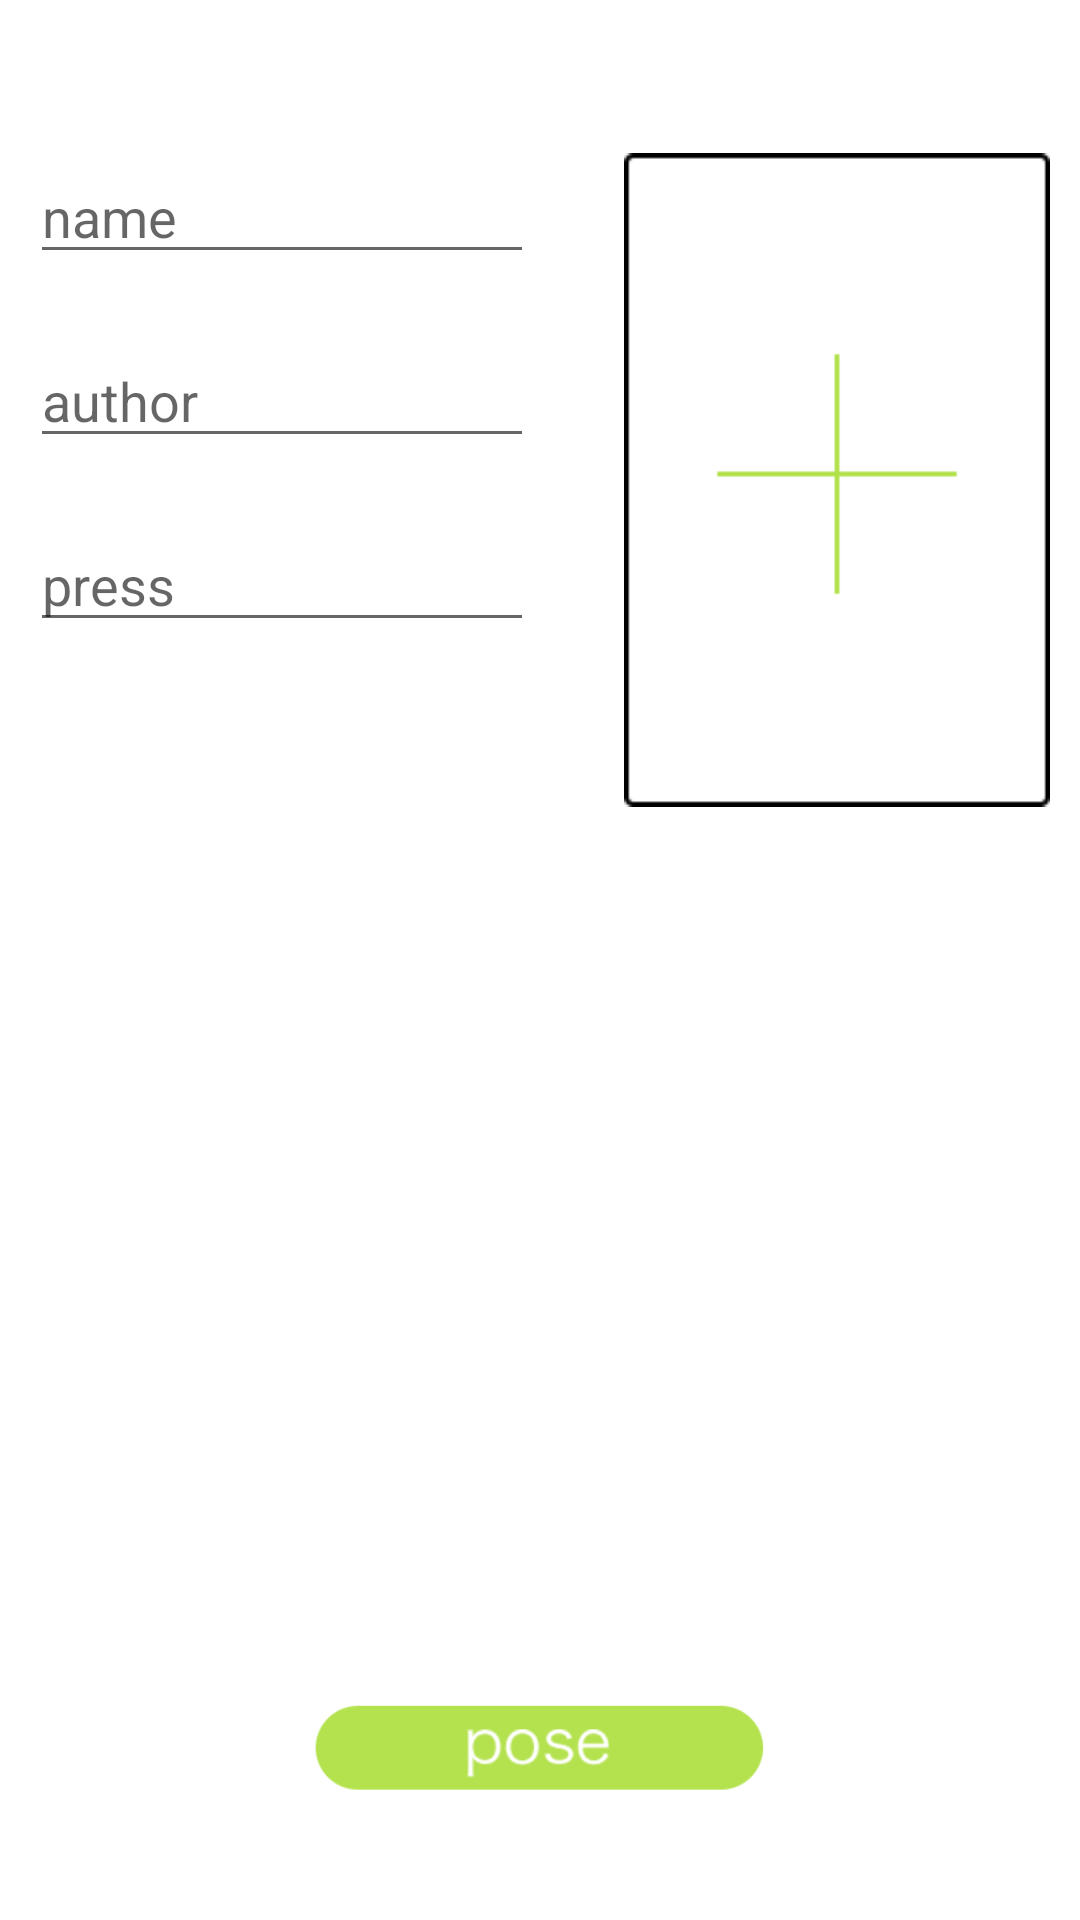

Here is an Android app screen rendered from its layout file. Give the layout XML and the strings, colors and styles it references.
<!-- AndroidManifest.xml: application theme AppTheme.NoActionBar -->
<!-- res/layout/activity_posing_wanting.xml -->
<?xml version="1.0" encoding="utf-8"?>
<LinearLayout
    xmlns:android="http://schemas.android.com/apk/res/android"
    android:layout_width="match_parent"
    android:layout_height="match_parent"
    android:orientation="vertical"
    android:background="#fff">
    <LinearLayout
        android:layout_width="match_parent"
        android:layout_height="wrap_content"
        android:orientation="horizontal"
        android:layout_weight="8">

        <LinearLayout
            android:layout_width="0dp"
            android:layout_height="wrap_content"
            android:layout_weight="1"
            android:layout_marginTop="30dp"
            android:layout_marginLeft="10dp"
            android:layout_marginRight="30dp"
            android:orientation="vertical">


            <EditText
                android:id="@+id/edit_posing_wanting_name"
                android:layout_width="match_parent"
                android:layout_height="wrap_content"
                android:layout_marginTop="20dp"
                android:textSize="18sp"
                android:hint="name"/>


            <EditText
                android:id="@+id/edit_posing_wanting_author"
                android:layout_width="match_parent"
                android:layout_height="wrap_content"
                android:layout_marginTop="20dp"
                android:hint="author"/>


            <EditText
                android:id="@+id/edit_posing_wanting_press"
                android:layout_width="match_parent"
                android:layout_height="wrap_content"
                android:layout_marginTop="20dp"
                android:hint="press"
                />

        </LinearLayout>

        <ImageView
            android:id="@+id/img_posing_wanting_pic"
            android:layout_width="142dp"
            android:layout_height="220dp"
            android:layout_marginTop="50dp"
            android:layout_marginRight="10dp"
            android:src="@drawable/add_sharebook"/>

    </LinearLayout>



    <ImageView
        android:id="@+id/btn_posing_wanting"
        android:layout_weight="2"
        android:layout_width="152dp"
        android:layout_height="50dp"
        android:layout_gravity="center"
        android:src="@drawable/pose_button_pose"
        />





</LinearLayout>
<!-- resources referenced by this layout -->
<resources>
  <!-- drawable add_sharebook: png bitmap (drawable, 1070 bytes) -->
  <!-- drawable pose_button_pose: png bitmap (drawable, 26468 bytes) -->
  <style name="AppTheme.NoActionBar">
          <item name="windowActionBar">false</item>
          <item name="windowNoTitle">true</item>
      </style>
</resources>
